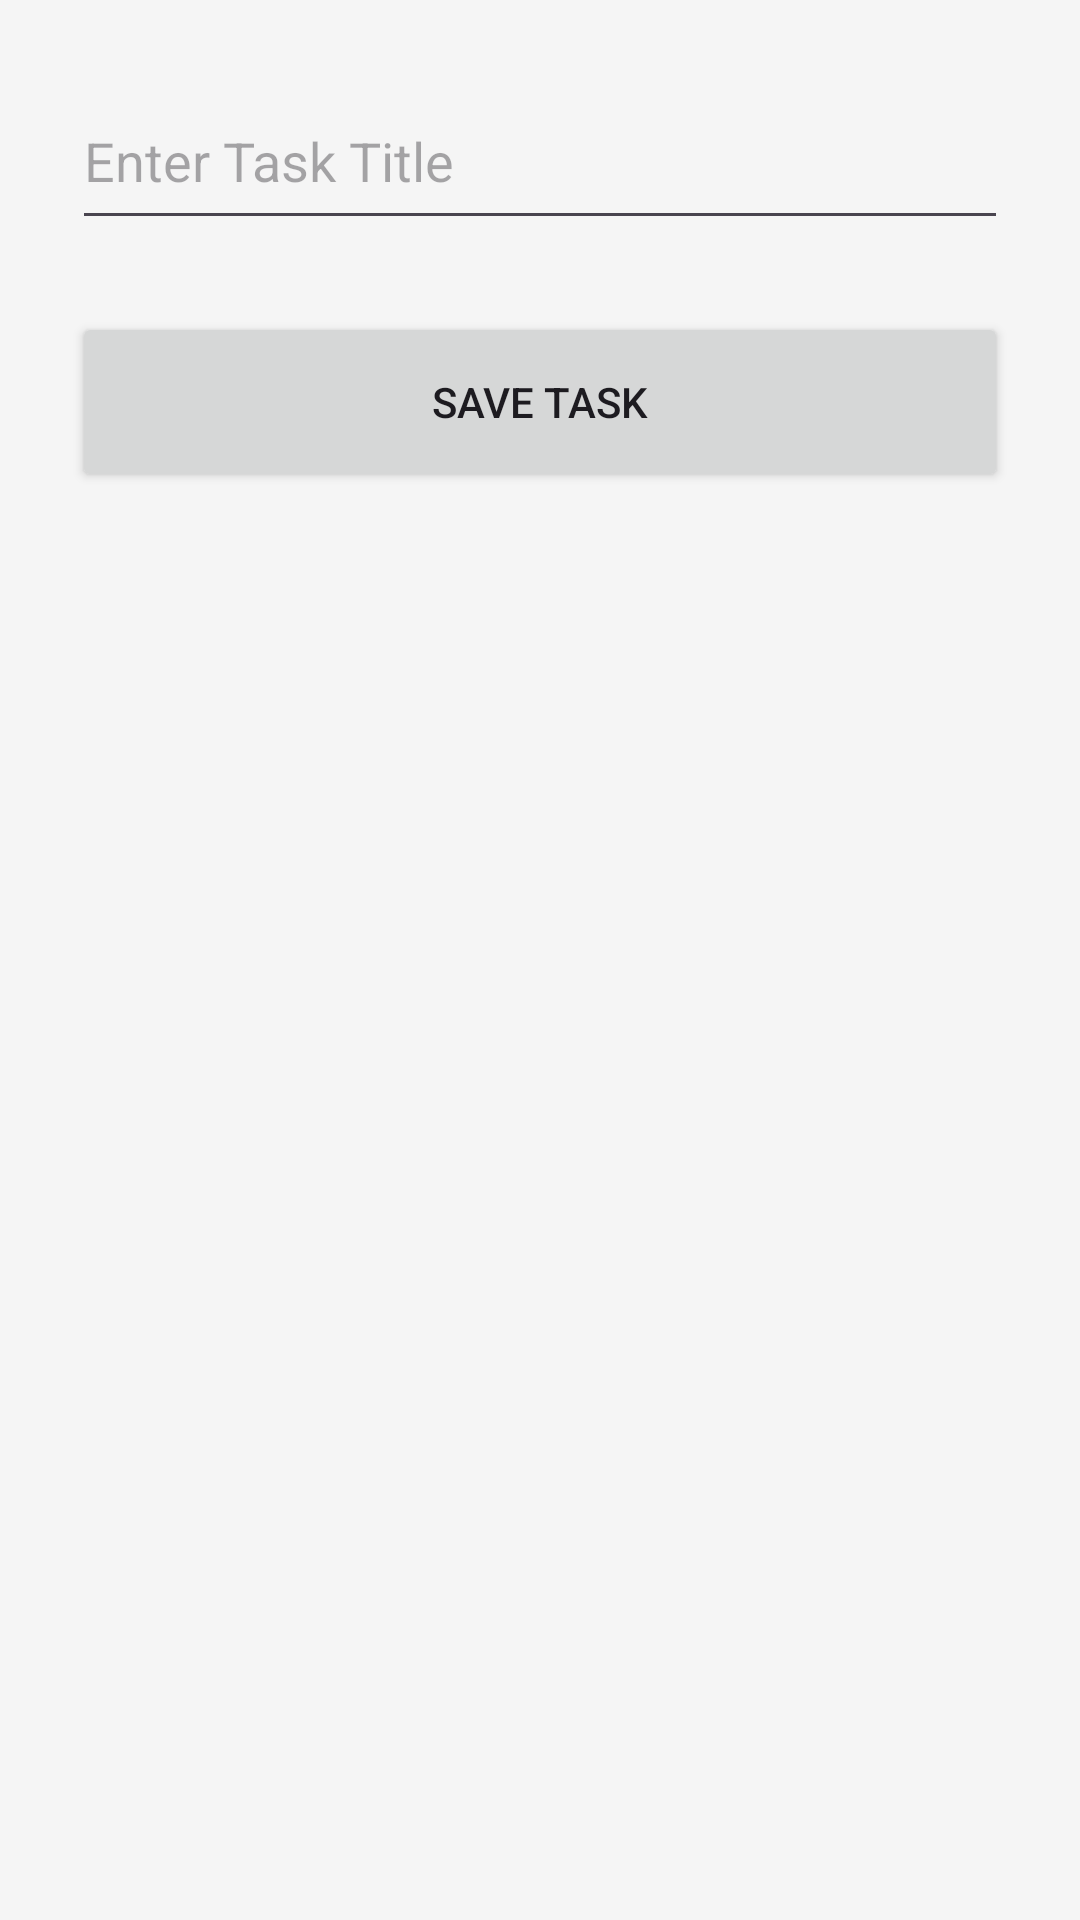

The Android layout XML behind this screen, and the referenced resources:
<!-- AndroidManifest.xml: application theme Theme.TaskMaster -->
<!-- res/layout/activity_add_task.xml -->
<?xml version="1.0" encoding="utf-8"?>
<RelativeLayout xmlns:android="http://schemas.android.com/apk/res/android"
    xmlns:app="http://schemas.android.com/apk/res-auto"
    android:layout_width="match_parent"
    android:layout_height="match_parent"
    android:background="@color/backgroundColor">

    
    <LinearLayout
        android:layout_width="match_parent"
        android:layout_height="match_parent"
        android:orientation="vertical"
        android:padding="24dp">

        <EditText
            android:id="@+id/etTaskTitle"
            android:layout_width="match_parent"
            android:layout_height="wrap_content"
            android:hint="@string/enter_task_title"
            android:inputType="textCapSentences"
            android:minHeight="56dp"
            android:autofillHints="none" />

        <Button
            android:id="@+id/btnSaveTask"
            android:layout_width="match_parent"
            android:layout_height="60dp"
            android:layout_marginTop="24dp"
            android:text="@string/save_task"
            app:cornerRadius="8dp" />

    </LinearLayout>

    
    <FrameLayout
        android:id="@+id/loadingOverlay"
        android:layout_width="match_parent"
        android:layout_height="match_parent"
        android:background="#80000000"
        android:clickable="true"
        android:focusable="true"
        android:visibility="gone">

        <ProgressBar
            android:layout_width="wrap_content"
            android:layout_height="wrap_content"
            android:layout_gravity="center"
            android:indeterminate="true" />

    </FrameLayout>

</RelativeLayout>
<!-- resources referenced by this layout -->
<resources>
  <color name="backgroundColor">#F5F5F5</color>
  <string name="enter_task_title">Enter Task Title</string>
  <string name="save_task">Save Task</string>
  <style name="Theme.TaskMaster" parent="Base.Theme.TaskMaster" />
  <style name="Base.Theme.TaskMaster" parent="Theme.Material3.DayNight.NoActionBar">
          
          
      </style>
</resources>
